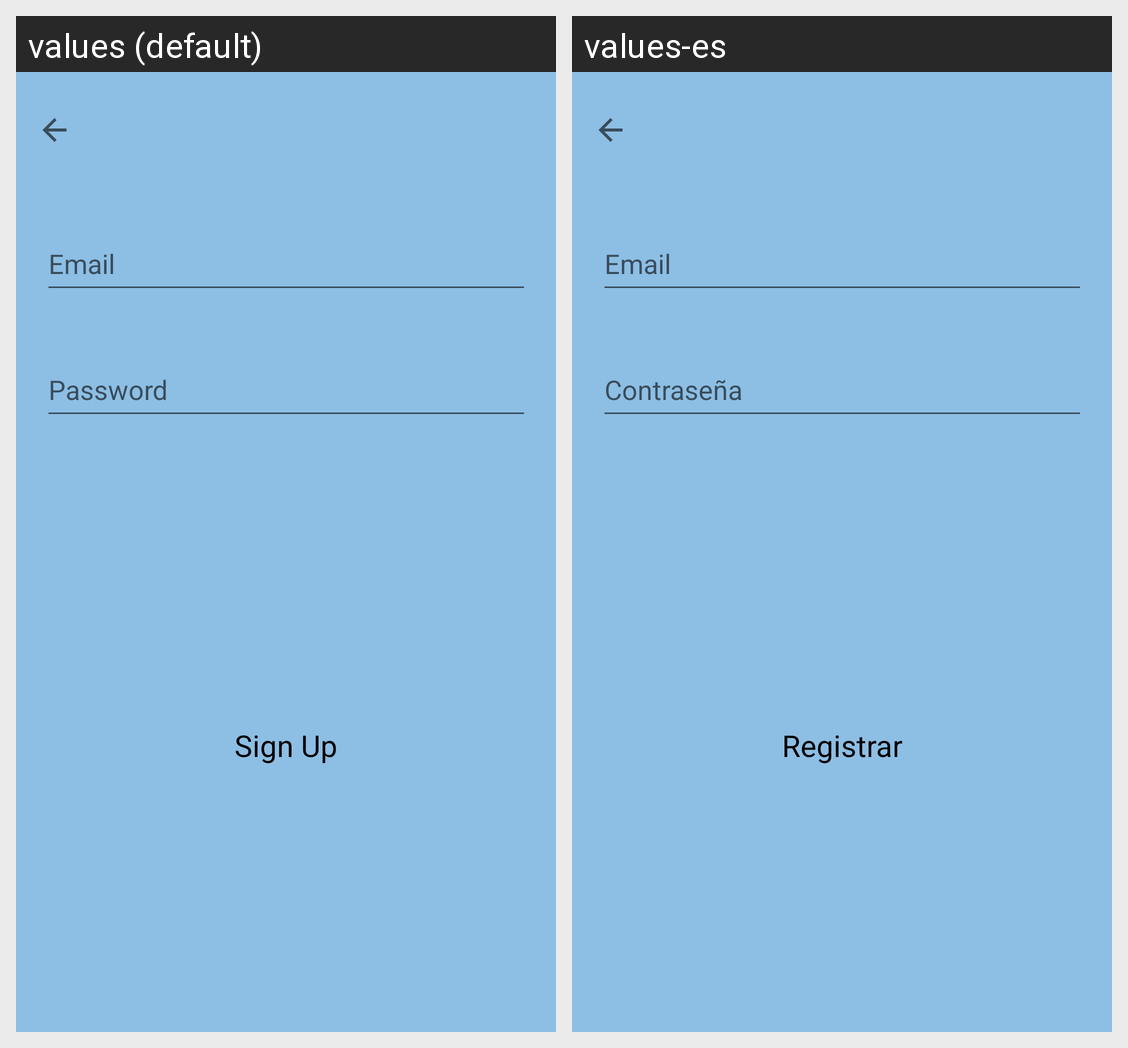

Here is an Android app screen in its default locale and in the app's own translations. Write out the translated-string differences for the strings that appear on this screen.
Android screen res/layout/activity_login.xml rendered under 2 locales, left to right: values (default), values-es. Device: Nexus 5 (rendered at 1080×1920; each locale shown at half size, 540×960, under a caption strip naming it); theme Theme.GameApp.
Strings drawn on this screen, with the default value and each locale's value (text and hints the layout hard-codes, and strings that could not be matched under every locale, appear in the picture but are not listed):

prompt_password
  values: Password
  values-es: Contraseña

signup
  values: Sign Up
  values-es: Registrar

prompt_email
  values: Email
  values-es: Email
